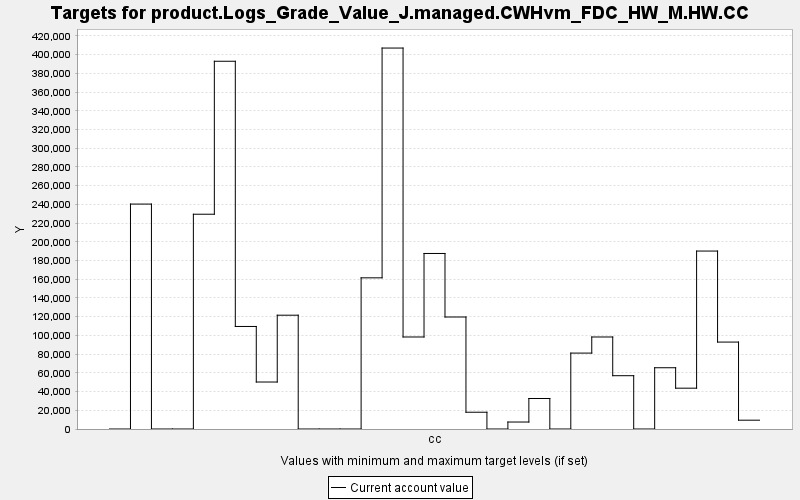

Data behind this chart, as committed beside it:
TARGET, PERIOD, YEAR, PERIODWIDTH, MINIMUM, MAXIMUM, MINWEIGHT, MAXWEIGHT, CURRENT, SUMMARY
product.Logs_Grade_Value_J.managed.CWHvm…, 0, 0, 10.0, 0.0, 10000, 1.0, 1.0, 0.0, 0.0
product.Logs_Grade_Value_J.managed.CWHvm…, 1, 10, 10.0, 0.0, 10000, 1.0, 1.0, 240376, 0.0
product.Logs_Grade_Value_J.managed.CWHvm…, 2, 20, 10.0, 0.0, 10000, 1.0, 1.0, 0.0, 0.0
product.Logs_Grade_Value_J.managed.CWHvm…, 3, 30, 10.0, 0.0, 10000, 1.0, 1.0, 0.0, 0.0
product.Logs_Grade_Value_J.managed.CWHvm…, 4, 40, 10.0, 0.0, 10000, 1.0, 1.0, 229526, 0.0
product.Logs_Grade_Value_J.managed.CWHvm…, 5, 50, 10.0, 0.0, 10000, 1.0, 1.0, 393006, 0.0
product.Logs_Grade_Value_J.managed.CWHvm…, 6, 60, 10.0, 0.0, 10000, 1.0, 1.0, 109578, 0.0
product.Logs_Grade_Value_J.managed.CWHvm…, 7, 70, 10.0, 0.0, 10000, 1.0, 1.0, 50213, 0.0
product.Logs_Grade_Value_J.managed.CWHvm…, 8, 80, 10.0, 0.0, 10000, 1.0, 1.0, 121620, 0.0
product.Logs_Grade_Value_J.managed.CWHvm…, 9, 90, 10.0, 0.0, 10000, 1.0, 1.0, 0.0, 0.0
product.Logs_Grade_Value_J.managed.CWHvm…, 10, 100, 10.0, 0.0, 10000, 1.0, 1.0, 0.0, 0.0
product.Logs_Grade_Value_J.managed.CWHvm…, 11, 110, 10.0, 0.0, 10000, 1.0, 1.0, 0.0, 0.0
product.Logs_Grade_Value_J.managed.CWHvm…, 12, 120, 10.0, 0.0, 10000, 1.0, 1.0, 161549, 0.0
product.Logs_Grade_Value_J.managed.CWHvm…, 13, 130, 10.0, 0.0, 10000, 1.0, 1.0, 407119, 0.0
product.Logs_Grade_Value_J.managed.CWHvm…, 14, 140, 10.0, 0.0, 10000, 1.0, 1.0, 98334, 0.0
product.Logs_Grade_Value_J.managed.CWHvm…, 15, 150, 10.0, 0.0, 10000, 1.0, 1.0, 187586, 0.0
product.Logs_Grade_Value_J.managed.CWHvm…, 16, 160, 10.0, 0.0, 10000, 1.0, 1.0, 119695, 0.0
product.Logs_Grade_Value_J.managed.CWHvm…, 17, 170, 10.0, 0.0, 10000, 1.0, 1.0, 17924, 0.0
product.Logs_Grade_Value_J.managed.CWHvm…, 18, 180, 10.0, 0.0, 10000, 1.0, 1.0, 0.0, 0.0
product.Logs_Grade_Value_J.managed.CWHvm…, 19, 190, 10.0, 0.0, 10000, 1.0, 1.0, 7455, 0.0
product.Logs_Grade_Value_J.managed.CWHvm…, 20, 200, 10.0, 0.0, 10000, 1.0, 1.0, 32604, 0.0
product.Logs_Grade_Value_J.managed.CWHvm…, 21, 210, 10.0, 0.0, 10000, 1.0, 1.0, 0.0, 0.0
product.Logs_Grade_Value_J.managed.CWHvm…, 22, 220, 10.0, 0.0, 10000, 1.0, 1.0, 81123, 0.0
product.Logs_Grade_Value_J.managed.CWHvm…, 23, 230, 10.0, 0.0, 10000, 1.0, 1.0, 98334, 0.0
product.Logs_Grade_Value_J.managed.CWHvm…, 24, 240, 10.0, 0.0, 10000, 1.0, 1.0, 56961, 0.0
product.Logs_Grade_Value_J.managed.CWHvm…, 25, 250, 10.0, 0.0, 10000, 1.0, 1.0, 0.0, 0.0
product.Logs_Grade_Value_J.managed.CWHvm…, 26, 260, 10.0, 0.0, 10000, 1.0, 1.0, 65468, 0.0
product.Logs_Grade_Value_J.managed.CWHvm…, 27, 270, 10.0, 0.0, 10000, 1.0, 1.0, 43628, 0.0
product.Logs_Grade_Value_J.managed.CWHvm…, 28, 280, 10.0, 0.0, 10000, 1.0, 1.0, 190168, 0.0
product.Logs_Grade_Value_J.managed.CWHvm…, 29, 290, 10.0, 0.0, 10000, 1.0, 1.0, 92899, 0.0
product.Logs_Grade_Value_J.managed.CWHvm…, 30, 300, 10.0, 0.0, 10000, 1.0, 1.0, 9416, 0.0
